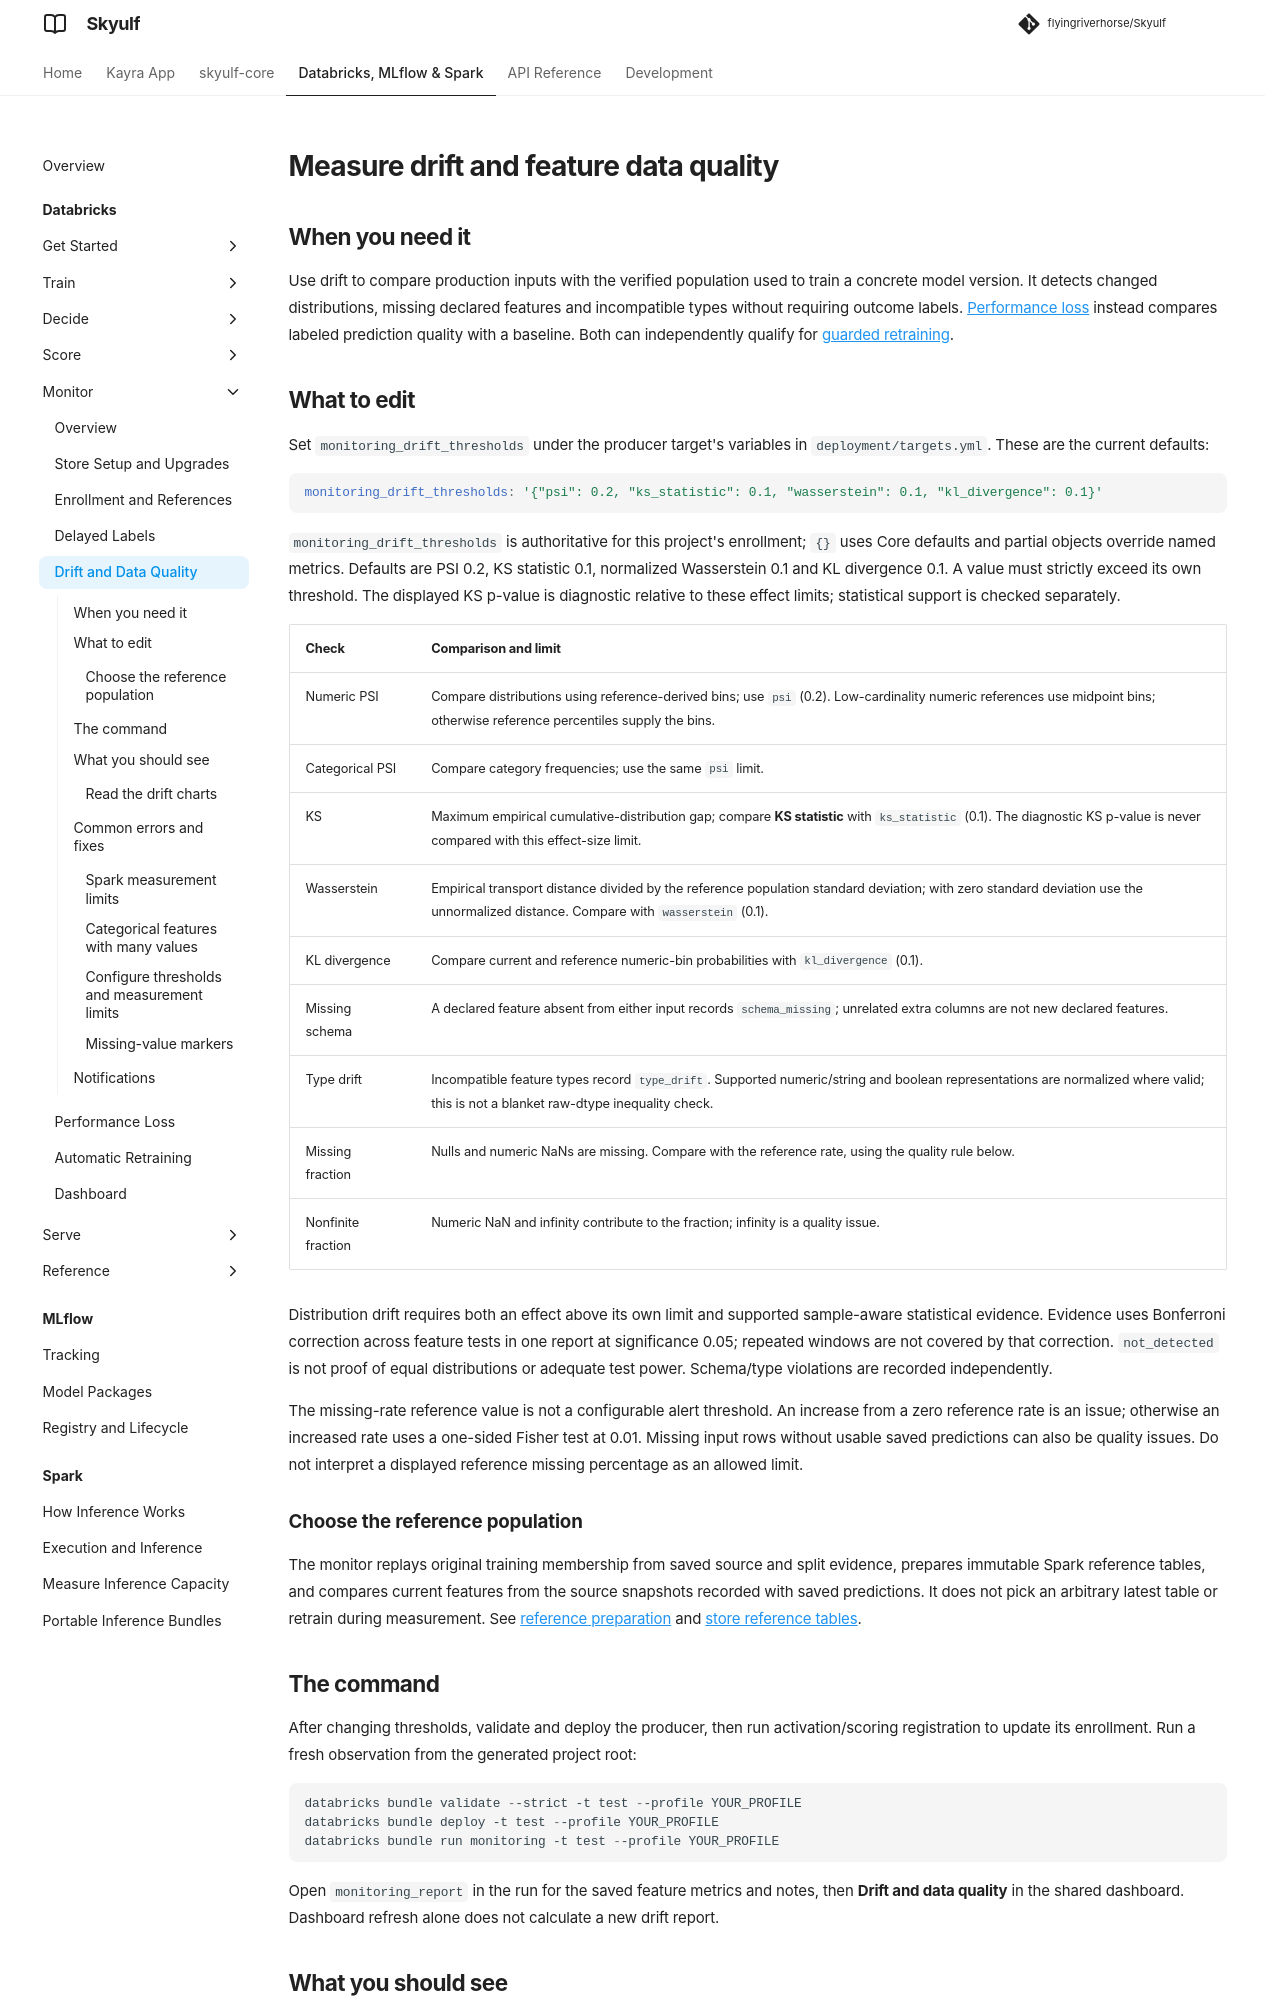

repository: flyingriverhorse/Skyulf · page: manual/user_guide/databricks_drift.html · generator: mkdocs

# Measure drift and feature data quality

## When you need it

Use drift to compare production inputs with the verified population used to train a concrete model
version. It detects changed distributions, missing declared features and incompatible types without
requiring outcome labels. [Performance loss](databricks_performance.md) instead compares labeled
prediction quality with a baseline. Both can independently qualify for
[guarded retraining](databricks_retraining.md).

## What to edit

Set `monitoring_drift_thresholds` under the producer target's variables in `deployment/targets.yml`.
These are the current defaults:

```yaml
monitoring_drift_thresholds: '{"psi": 0.2, "ks_statistic": 0.1, "wasserstein": 0.1, "kl_divergence": 0.1}'
```

`monitoring_drift_thresholds` is authoritative for this project's enrollment;
`{}` uses Core defaults and partial objects override named metrics. Defaults are
PSI 0.2, KS statistic 0.1, normalized Wasserstein 0.1 and KL divergence 0.1.
A value must strictly exceed its own threshold. The displayed KS p-value is
diagnostic relative to these effect limits; statistical support is checked separately.

| Check | Comparison and limit |
| --- | --- |
| Numeric PSI | Compare distributions using reference-derived bins; use `psi` (0.2). Low-cardinality numeric references use midpoint bins; otherwise reference percentiles supply the bins. |
| Categorical PSI | Compare category frequencies; use the same `psi` limit. |
| KS | Maximum empirical cumulative-distribution gap; compare **KS statistic** with `ks_statistic` (0.1). The diagnostic KS p-value is never compared with this effect-size limit. |
| Wasserstein | Empirical transport distance divided by the reference population standard deviation; with zero standard deviation use the unnormalized distance. Compare with `wasserstein` (0.1). |
| KL divergence | Compare current and reference numeric-bin probabilities with `kl_divergence` (0.1). |
| Missing schema | A declared feature absent from either input records `schema_missing`; unrelated extra columns are not new declared features. |
| Type drift | Incompatible feature types record `type_drift`. Supported numeric/string and boolean representations are normalized where valid; this is not a blanket raw-dtype inequality check. |
| Missing fraction | Nulls and numeric NaNs are missing. Compare with the reference rate, using the quality rule below. |
| Nonfinite fraction | Numeric NaN and infinity contribute to the fraction; infinity is a quality issue. |

Distribution drift requires both an effect above its own limit and supported sample-aware
statistical evidence. Evidence uses Bonferroni correction across feature tests in one report at
significance 0.05; repeated windows are not covered by that correction. `not_detected` is not proof
of equal distributions or adequate test power. Schema/type violations are recorded independently.

The missing-rate reference value is not a configurable alert threshold. An increase from a zero
reference rate is an issue; otherwise an increased rate uses a one-sided Fisher test at 0.01.
Missing input rows without usable saved predictions can also be quality issues. Do not interpret a
displayed reference missing percentage as an allowed limit.

### Choose the reference population

The monitor replays original training membership from saved source and split evidence, prepares
immutable Spark reference tables, and compares current features from the source snapshots recorded
with saved predictions. It does not pick an arbitrary latest table or retrain during measurement.
See [reference preparation](databricks_monitoring_enrollment.md#the-command) and
[store reference tables](databricks_monitoring_setup.md#what-to-edit).

## The command

After changing thresholds, validate and deploy the producer, then run activation/scoring
registration to update its enrollment. Run a fresh observation from the generated project root:

```powershell
databricks bundle validate --strict -t test --profile YOUR_PROFILE
databricks bundle deploy -t test --profile YOUR_PROFILE
databricks bundle run monitoring -t test --profile YOUR_PROFILE
```

Open `monitoring_report` in the run for the saved feature metrics and notes, then **Drift and data
quality** in the shared dashboard. Dashboard refresh alone does not calculate a new drift report.
